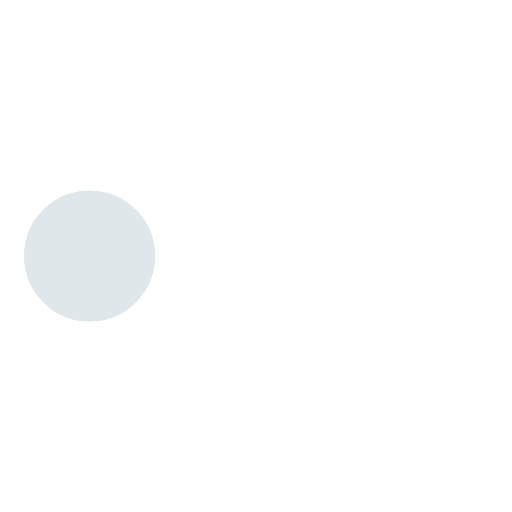
t = 0.00 s
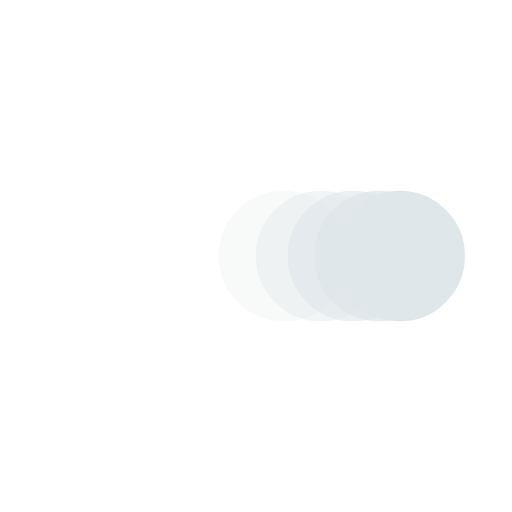
t = 0.38 s
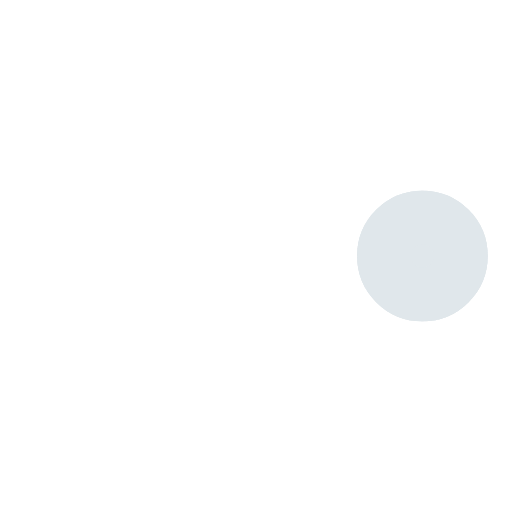
t = 0.73 s
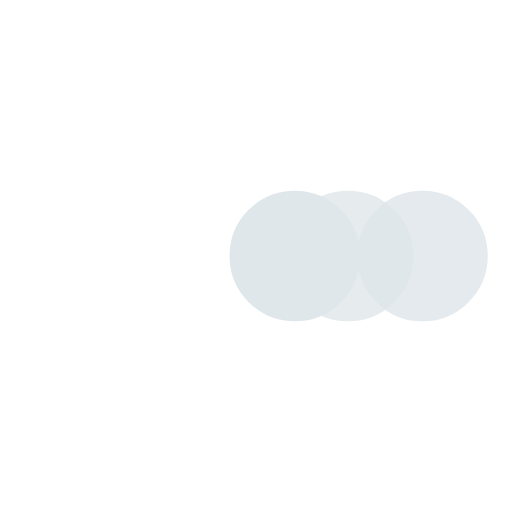
t = 1.10 s
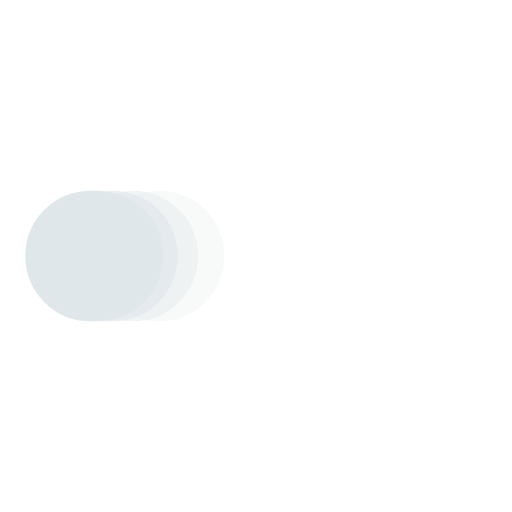
t = 1.48 s
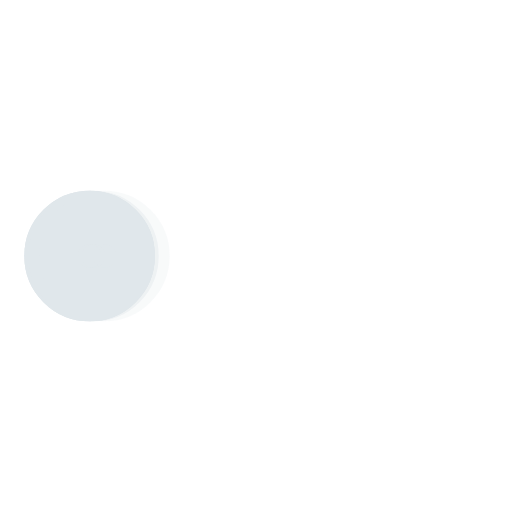
t = 1.60 s

The animated SVG that drew these frames (rendered in a browser with its animation timeline set to each time). Animation: 5 SMIL elements (animate=5); one cycle of 2.20 s, repeats indefinitely.

<svg xmlns='http://www.w3.org/2000/svg' viewBox='0 0 200 200'><circle fill='#E0E7EB' stroke='#E0E7EB' stroke-width='21' r='15' cx='35' cy='100'><animate attributeName='cx' calcMode='spline' dur='2' values='35;165;165;35;35' keySplines='0 .1 .5 1;0 .1 .5 1;0 .1 .5 1;0 .1 .5 1' repeatCount='indefinite' begin='0'></animate></circle><circle fill='#E0E7EB' stroke='#E0E7EB' stroke-width='21' opacity='.8' r='15' cx='35' cy='100'><animate attributeName='cx' calcMode='spline' dur='2' values='35;165;165;35;35' keySplines='0 .1 .5 1;0 .1 .5 1;0 .1 .5 1;0 .1 .5 1' repeatCount='indefinite' begin='0.05'></animate></circle><circle fill='#E0E7EB' stroke='#E0E7EB' stroke-width='21' opacity='.6' r='15' cx='35' cy='100'><animate attributeName='cx' calcMode='spline' dur='2' values='35;165;165;35;35' keySplines='0 .1 .5 1;0 .1 .5 1;0 .1 .5 1;0 .1 .5 1' repeatCount='indefinite' begin='.1'></animate></circle><circle fill='#E0E7EB' stroke='#E0E7EB' stroke-width='21' opacity='.4' r='15' cx='35' cy='100'><animate attributeName='cx' calcMode='spline' dur='2' values='35;165;165;35;35' keySplines='0 .1 .5 1;0 .1 .5 1;0 .1 .5 1;0 .1 .5 1' repeatCount='indefinite' begin='.15'></animate></circle><circle fill='#E0E7EB' stroke='#E0E7EB' stroke-width='21' opacity='.2' r='15' cx='35' cy='100'><animate attributeName='cx' calcMode='spline' dur='2' values='35;165;165;35;35' keySplines='0 .1 .5 1;0 .1 .5 1;0 .1 .5 1;0 .1 .5 1' repeatCount='indefinite' begin='.2'></animate></circle></svg>
